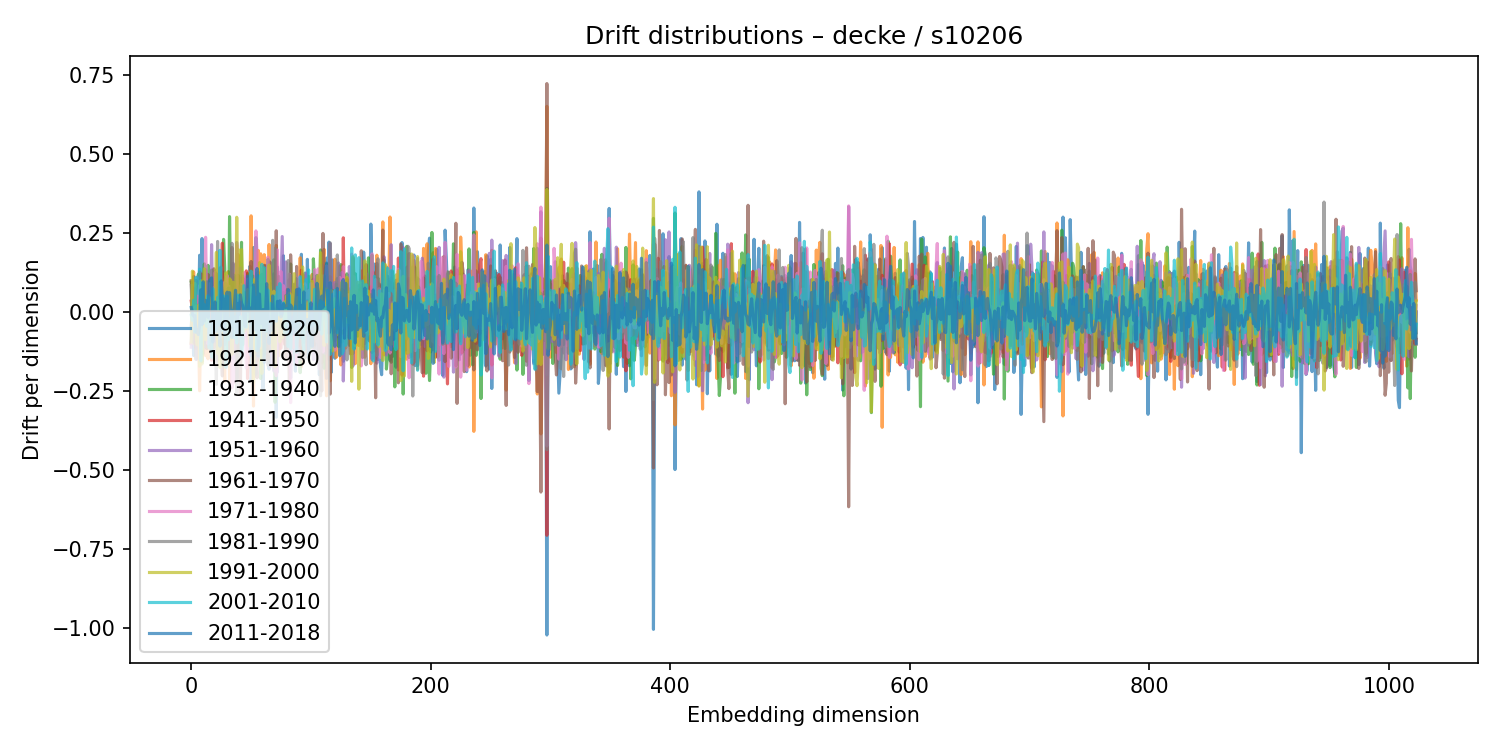

The table this chart was drawn from, first rows:
1911-1920, 1921-1930, 1931-1940, 1941-1950, 1951-1960, 1961-1970, 1971-1980, 1981-1990, 1991-2000, 2001-2010, 2011-2018
-0.04397, -0.09947, 0.09597, 0.03542, -0.1106, 0.09995, -0.09738, 0.0848, -0.09467, -0.008771, 0.01524
0.0079, -0.06806, 0.07248, 0.009023, -0.01499, 0.002724, 0.002243, -0.06758, 0.1303, -0.0255, -0.007026
-0.137, 0.128, -0.02135, -0.05352, -0.02018, 0.1134, -0.005818, -0.09487, 0.01723, 0.03847, -0.01195
-0.02739, -0.1007, -0.003892, 0.0752, 0.07617, -0.06217, -0.04315, -0.02562, 0.09183, -0.06264, -0.01077
0.06577, 0.05178, 0.00571, -0.1144, 0.03329, 0.101, 0.01956, -0.1497, -0.05644, 0.1111, -0.06315
-0.02664, 0.0614, 0.06387, -0.03725, 0.1116, 0.001979, -0.1494, 0.02254, -0.103, 0.08328, -0.05558
-0.03478, -0.06057, 0.1209, -0.05507, 0.009309, -0.02189, 0.05034, -0.06531, 0.02233, 0.05962, -0.07068
0.1805, -0.2484, 0.04118, 0.128, -0.1109, 0.02631, 0.08435, 0.002715, -0.1712, 0.1365, -0.03874
-0.08577, -0.02861, -0.01696, 0.0641, 0.05667, -0.02586, -0.1217, 0.09436, 0.09996, -0.1537, 0.07097
0.2334, 0.01978, -0.1572, 0.05957, -0.04422, 0.1207, -0.01601, 0.01277, -0.1637, 0.09265, -0.03932
-0.1318, -0.0329, 0.08744, 0.07766, -0.07203, 0.02892, -0.0624, 0.02877, 0.07285, -0.0353, 0.09671
-0.09546, -0.07515, 0.1532, 0.04039, 0.03747, 0.008297, -0.08666, -0.1103, 0.138, 0.02447, -0.02782
0.1354, -0.1375, 0.03363, 0.02327, 0.02508, -0.09358, 0.2373, -0.05964, -0.08693, 0.003824, 0.03778
0.08908, -0.09501, 0.01562, 0.06346, 0.03499, -0.1153, 0.02674, 0.09675, 0.01183, -0.04475, 0.03286
-0.06498, -0.1475, 0.1488, 0.003547, -0.1024, 0.1201, -0.101, -0.0324, -0.01334, 0.05253, -0.01625
-0.02042, 0.02075, 0.002761, -0.0538, -0.02235, 0.03957, -0.007584, 0.06546, 0.04697, -0.1133, 0.09932
0.08438, -0.05768, 0.1078, -0.04357, -0.03423, -0.06068, 0.09121, -0.02584, 0.03712, -0.02596, 0.1032
-0.08394, -0.04636, 0.01131, -0.152, 0.2141, -0.129, 0.02569, 0.1337, 0.03279, -0.1421, 0.1089
-0.001771, 0.03872, 0.09548, -0.003116, 0.01629, 0.04578, 0.0773, -0.147, -0.0002682, 0.07508, -0.0942
0.01166, -0.1118, 0.00474, 0.02781, -0.07032, 0.1378, -0.01839, -0.07966, 0.04934, -0.05742, 0.0004185
0.1146, -0.05708, 0.1254, -0.008963, -0.09422, -0.05289, 0.1264, -0.04483, 0.03286, -0.01049, 0.03262
0.03937, 0.03555, 0.1192, -0.02359, -0.0787, 0.1224, 0.01317, -0.2283, 0.1896, -0.05418, -0.06136
0.003051, -0.001536, 0.01619, -0.0006818, 0.02469, -0.1518, -0.07882, 0.2242, -0.1309, 0.04704, -0.05154
0.01439, 0.003896, -0.009609, -0.09595, 0.008492, 0.08491, 0.00818, -0.0777, 0.03545, -0.04091, -0.000443
-0.007639, 0.1405, -0.09503, 0.0504, -0.04403, 0.09394, -0.03139, -0.07286, -0.1749, 0.1961, -0.1075
-0.1291, -0.06245, 0.006234, 0.07556, 0.07591, -0.1313, 0.02951, 0.1432, -0.0538, -0.02746, 0.0994
0.1289, -0.1077, -0.17, 0.2186, 0.02969, -0.2015, 0.09269, 0.04576, -0.03799, -0.05706, 0.04899
0.01274, -0.1443, 0.2309, -0.04982, -0.04719, 0.02233, -0.02804, -0.001607, 0.007916, 0.05195, 0.0333
-0.08442, -0.219, 0.1401, 0.03508, -0.02768, -0.1023, 0.09461, -0.03932, 0.08004, -0.003178, -0.06653
0.01498, 0.09118, -0.06029, -0.001792, -0.05855, -0.02893, 0.09759, -0.01658, 0.1249, -0.1745, 0.04541
0.08676, -0.03467, -0.01908, -0.02698, -0.008889, -0.03304, 0.1164, -0.03821, -0.07571, 0.0516, 0.06374
-0.07686, 0.1288, -0.1468, 0.02928, 0.04289, 0.03398, -0.04646, 0.07693, -0.006664, -0.08731, -0.02204
0.04465, -0.2228, 0.3028, 0.06731, -0.06176, -0.04848, 0.08231, -0.142, 0.1062, -0.02022, 0.06219
0.008279, 0.03549, 0.06888, -0.1374, 0.01702, 0.01583, 0.05724, -0.03317, 0.101, -0.04566, 0.00821
0.0102, 0.07859, -0.06677, 0.07237, -0.1193, 0.205, -0.239, 0.2184, -0.1332, 0.005108, -0.07966
-0.1471, 0.07993, 0.01888, -0.08261, 0.1554, -0.117, -0.00719, -0.01773, 0.09515, -0.033, -0.01268
0.02833, 0.1217, -0.1248, 0.02035, 0.0272, 0.1093, -0.2225, 0.1169, 0.02258, -0.08041, 0.01908
0.1509, -0.0005605, -0.04673, -0.02177, -0.1229, 0.1076, 0.0154, 0.01874, -0.02757, -0.01339, 0.06969
-0.1338, -0.07999, -0.1597, 0.07797, 0.221, -0.2102, 0.2132, -0.2549, 0.3008, -0.09734, -0.07083
-0.05411, 0.1833, -0.04155, -0.05838, -0.05533, 0.1178, -0.08349, -0.05562, 0.04615, 0.05454, 0.02821
-0.07168, 0.0234, 0.04099, -0.06743, 0.04955, -0.01553, 0.03866, -0.1443, 0.1969, -0.06251, -0.006735
-0.116, -0.04787, 0.06884, 0.04707, 0.1408, -0.2592, -0.02469, 0.08395, 0.04101, -0.01376, 0.05538
0.111, -0.05808, 0.2214, -0.01835, -0.1011, 0.0432, 0.08701, -0.1402, 0.1985, -0.1442, 0.0297
0.115, -0.0376, -0.1031, 0.1081, -0.01064, 0.03182, -0.0599, 0.04811, 0.07281, -0.09733, 0.02028
0.06627, -0.02131, -0.03891, 0.0279, -0.01732, -0.0584, 0.1252, -0.05659, -0.06086, 0.0843, -0.01503
-0.01109, -0.01627, -0.004351, -0.002094, -0.01673, 0.03332, -0.05693, 0.06217, -0.054, 0.01862, -0.04458
-0.07809, 0.009796, 0.02095, 0.1311, -0.02755, 0.04548, -0.1764, 0.04289, 0.05037, -0.04758, 0.02855
-0.01603, 0.1246, 0.1226, -0.2097, 0.1043, 0.03571, -0.1005, -0.04634, 0.07198, -0.01473, 0.1146
-0.02717, 0.0557, 0.06471, -0.1221, 0.01251, 0.08165, -0.05128, 0.02, -0.06211, 0.01849, 0.00317
0.1459, 0.0656, -0.07533, 0.02595, -0.07254, 0.1062, -0.1347, 0.1097, -0.108, 0.04621, 0.014
-0.2142, 0.3054, -0.05298, -0.031, -0.02423, 0.1609, -0.0999, -0.1181, 0.001626, 0.1302, -0.1367
-0.1864, 0.08693, 0.02424, 0.03796, 0.01191, 0.05001, -0.09735, 0.01325, 0.07844, -0.04147, -0.002057
0.205, -0.2969, 0.1141, 0.01469, 0.07259, -0.1315, 0.04303, 0.09346, -0.2212, 0.0797, 0.0867
-0.1397, 0.08476, 0.01295, -0.02461, -0.06092, 0.03735, 0.03296, -0.1041, 0.1044, 0.03053, -0.0554
0.2363, -0.02663, -0.06141, 0.04121, -0.006203, -0.1548, 0.2577, -0.1968, -0.01607, 0.04675, 0.07035
-0.03257, -0.1542, 0.1243, 0.02933, 0.06864, -0.2077, 0.1862, 0.005154, 0.06436, -0.1218, 0.1386
-0.04089, 0.1958, -0.1237, 0.1273, -0.1458, 0.06937, -0.06509, 0.06717, -0.1321, 0.1164, -0.1389
-0.0684, -0.1248, 0.06527, 0.04765, 0.06093, -0.1207, 0.005983, -0.07705, 0.1571, -0.1077, 0.058
0.007061, 0.1851, -0.2097, 0.08544, -0.02273, 0.06513, -0.1122, 0.05059, -0.09285, 0.01693, -0.01589
-0.04998, -0.07304, 0.1205, -0.07518, -0.03125, 0.08905, -0.04308, 0.09748, -0.1935, 0.1518, -0.03575
... 964 more rows
